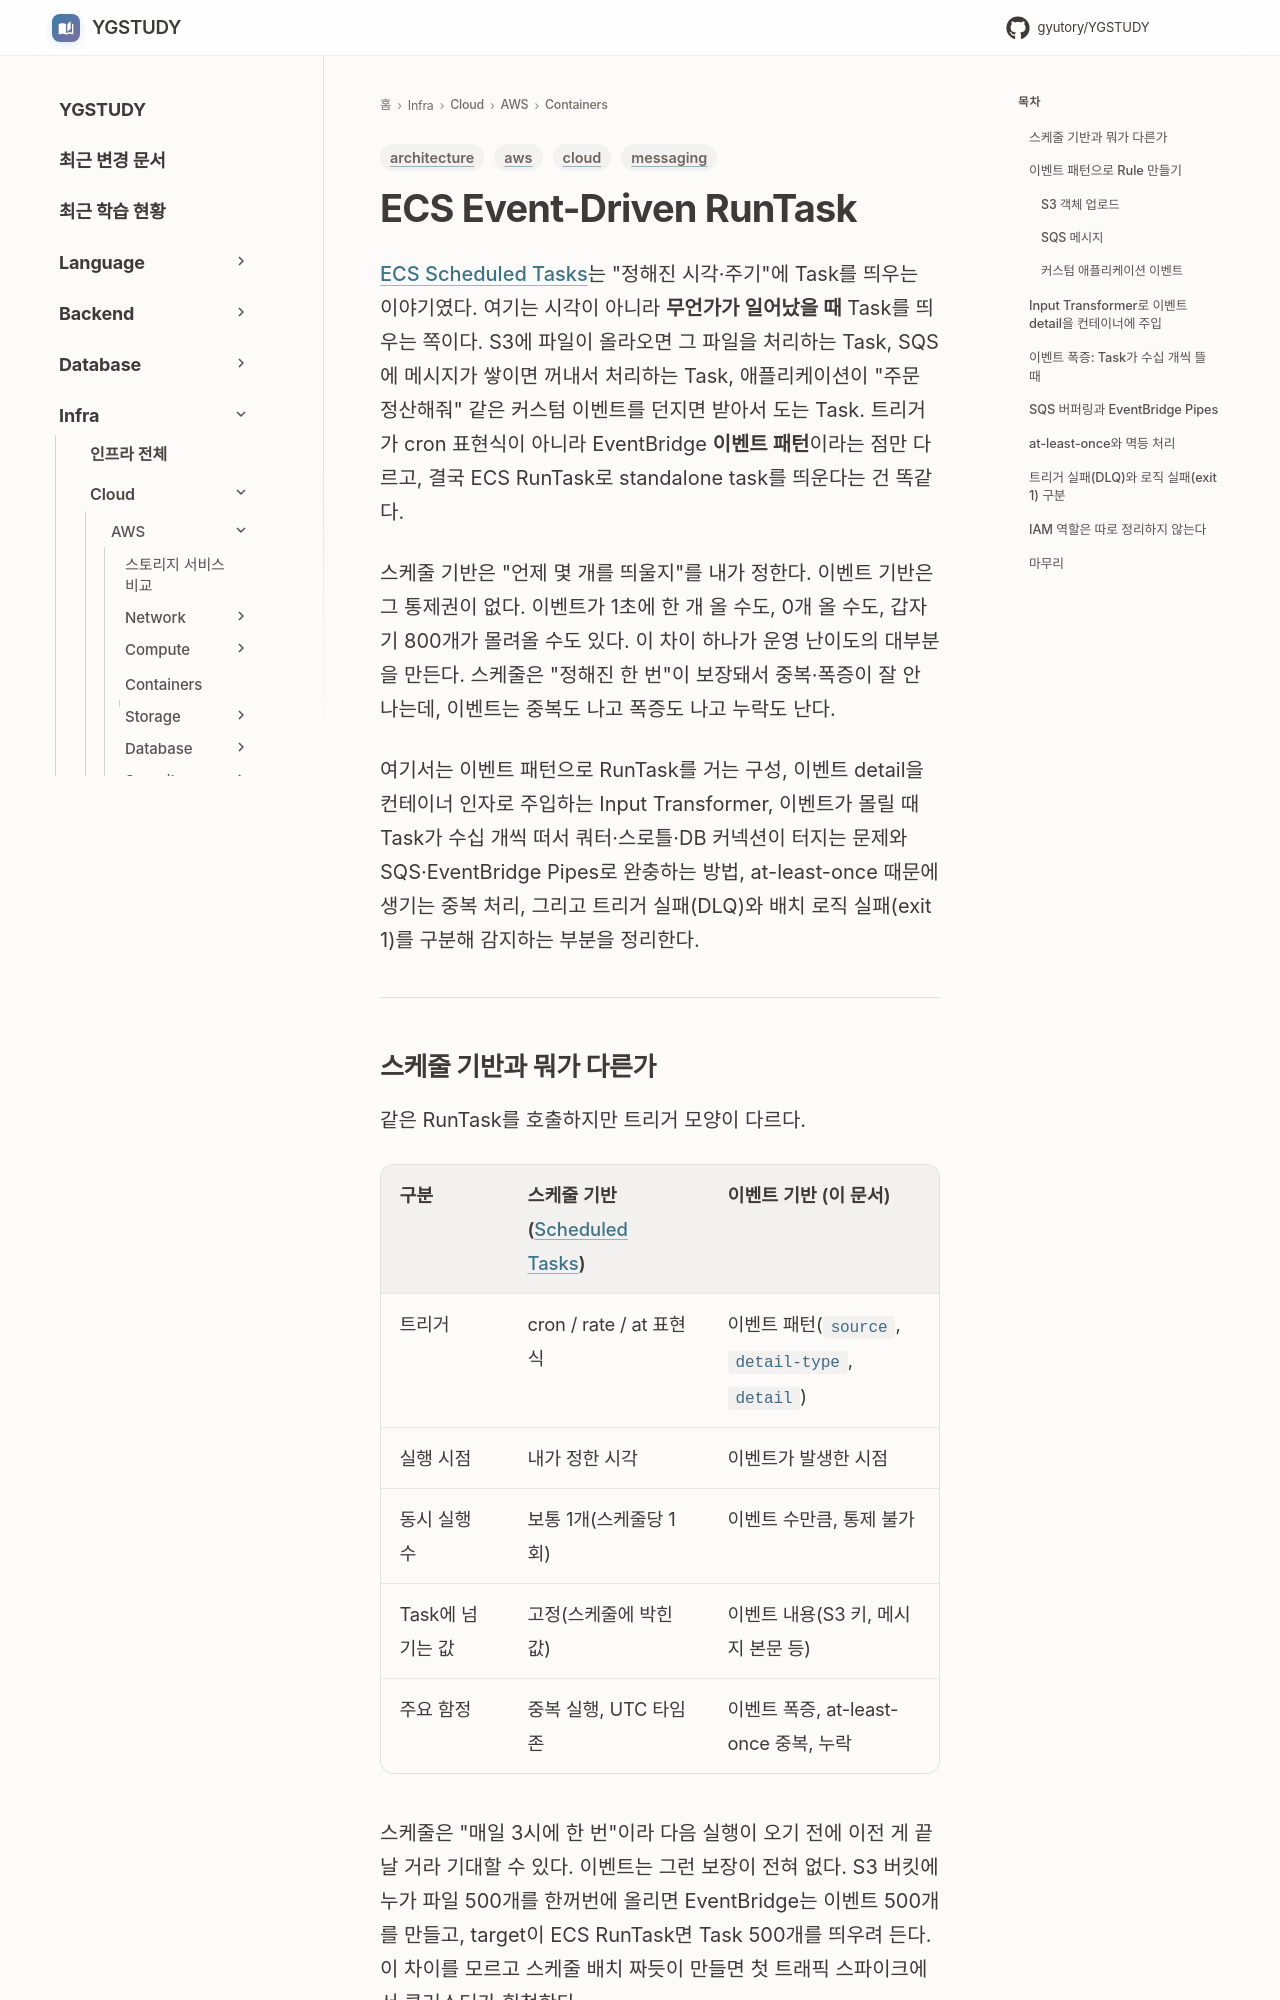

repository: GYUTORY/YGSTUDY · page: Cloud/AWS/Containers/ECS_Event_Driven_Run_Task/index.html · generator: mkdocs

---
title: ECS Event-Driven RunTask — 이벤트 패턴으로 standalone Task 띄우기
tags: [aws, messaging, architecture, cloud]
updated: 2026-06-12
---

# ECS Event-Driven RunTask

[ECS Scheduled Tasks](ECS_Scheduled_Tasks.md)는 "정해진 시각·주기"에 Task를 띄우는 이야기였다. 여기는 시각이 아니라 **무언가가 일어났을 때** Task를 띄우는 쪽이다. S3에 파일이 올라오면 그 파일을 처리하는 Task, SQS에 메시지가 쌓이면 꺼내서 처리하는 Task, 애플리케이션이 "주문 정산해줘" 같은 커스텀 이벤트를 던지면 받아서 도는 Task. 트리거가 cron 표현식이 아니라 EventBridge **이벤트 패턴**이라는 점만 다르고, 결국 ECS RunTask로 standalone task를 띄운다는 건 똑같다.

스케줄 기반은 "언제 몇 개를 띄울지"를 내가 정한다. 이벤트 기반은 그 통제권이 없다. 이벤트가 1초에 한 개 올 수도, 0개 올 수도, 갑자기 800개가 몰려올 수도 있다. 이 차이 하나가 운영 난이도의 대부분을 만든다. 스케줄은 "정해진 한 번"이 보장돼서 중복·폭증이 잘 안 나는데, 이벤트는 중복도 나고 폭증도 나고 누락도 난다.

여기서는 이벤트 패턴으로 RunTask를 거는 구성, 이벤트 detail을 컨테이너 인자로 주입하는 Input Transformer, 이벤트가 몰릴 때 Task가 수십 개씩 떠서 쿼터·스로틀·DB 커넥션이 터지는 문제와 SQS·EventBridge Pipes로 완충하는 방법, at-least-once 때문에 생기는 중복 처리, 그리고 트리거 실패(DLQ)와 배치 로직 실패(exit 1)를 구분해 감지하는 부분을 정리한다.

---
